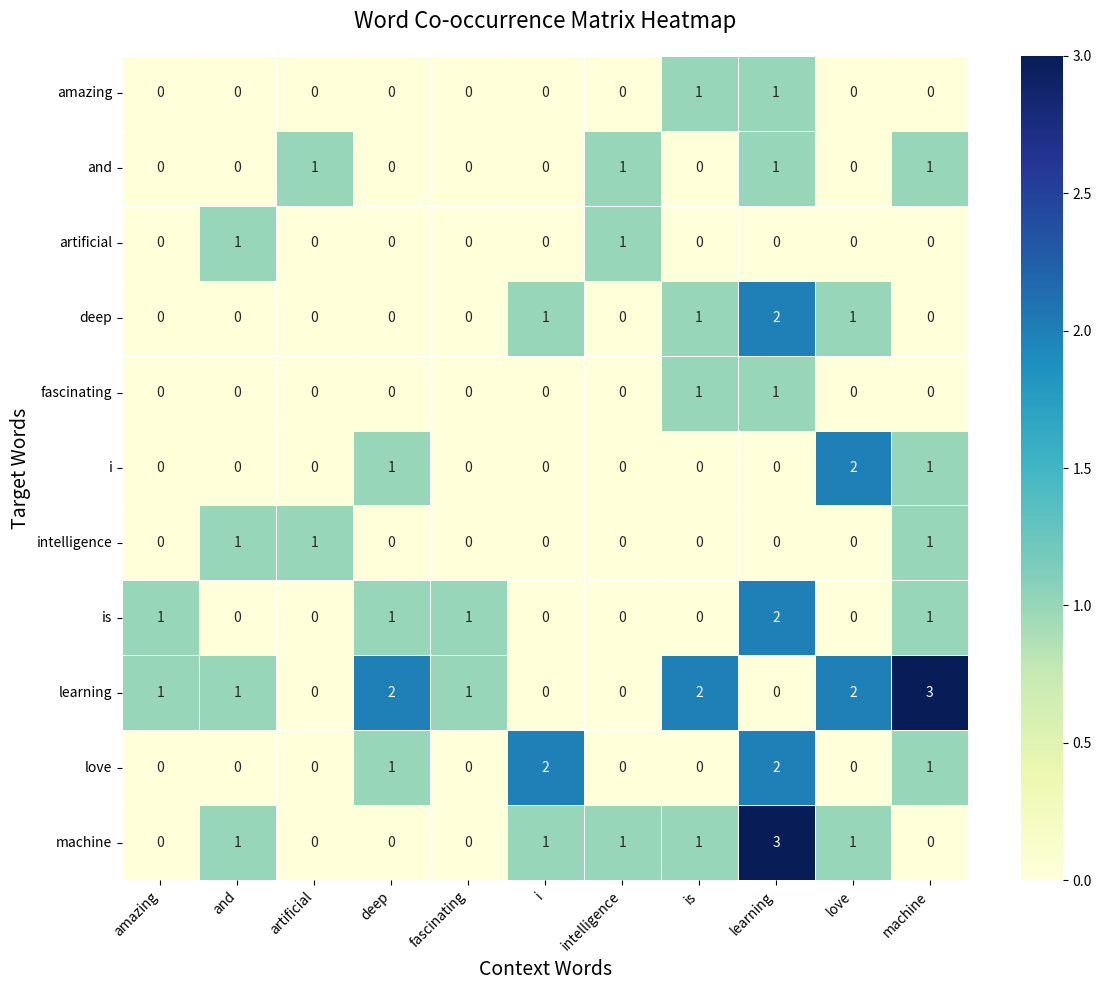

Generate this figure with matplotlib:
import numpy as np
import re
import matplotlib.pyplot as plt
import seaborn as sns
from typing import List, Tuple, Dict

def preprocess_text(text: str) -> List[str]:
    """
    Clean and tokenize text.
    
    Args:
        text (str): Input text string
    Returns:
        List[str]: List of cleaned and tokenized words
    """
    if not isinstance(text, str):
        raise TypeError("Input must be a string")
    text = text.lower().strip()
    text = re.sub(r'[^\w\s]', '', text)
    return [word for word in text.split() if word]

def build_vocabulary(corpus: List[str]) -> Tuple[List[str], Dict[str, int]]:
    """
    Build vocabulary from tokenized corpus.
    
    Args:
        corpus (List[str]): List of sentences
    Returns:
        Tuple[List[str], Dict[str, int]]: Vocabulary list and word-to-index mapping
    """
    if not corpus:
        raise ValueError("Corpus cannot be empty")
    vocab = sorted(list(set(
        word for sentence in corpus
        for word in preprocess_text(sentence)
    )))
    if not vocab:
        raise ValueError("No valid words found in corpus")
    word2idx = {word: idx for idx, word in enumerate(vocab)}
    return vocab, word2idx

def create_cooccurrence_matrix(corpus: List[str], window_size: int = 2) -> Tuple[np.ndarray, List[str]]:
    """
    Create co-occurrence matrix from corpus.
    
    Args:
        corpus (List[str]): List of sentences
        window_size (int): Size of context window
    Returns:
        Tuple[np.ndarray, List[str]]: Co-occurrence matrix and vocabulary
    """
    if window_size < 1:
        raise ValueError("Window size must be positive")
    try:
        tokenized_corpus = [preprocess_text(sentence) for sentence in corpus]
        vocab, word2idx = build_vocabulary(corpus)
        matrix_size = len(vocab)
        cooccurrence_matrix = np.zeros((matrix_size, matrix_size), dtype=np.float32)

        for sentence in tokenized_corpus:
            for i, target_word in enumerate(sentence):
                start = max(0, i - window_size)
                end = min(len(sentence), i + window_size + 1)
                for j in range(start, end):
                    if i != j and j < len(sentence):  # Added bounds check
                        context_word = sentence[j]
                        target_idx = word2idx[target_word]
                        context_idx = word2idx[context_word]
                        cooccurrence_matrix[target_idx][context_idx] += 1.0

        return cooccurrence_matrix, vocab

    except Exception as e:
        raise RuntimeError(f"Error creating co-occurrence matrix: {str(e)}")

def plot_heatmap(matrix: np.ndarray, vocab: List[str], save_path: str = None) -> None:
    """
    Plot the co-occurrence matrix as a heatmap.
    
    Args:
        matrix (np.ndarray): Co-occurrence matrix
        vocab (List[str]): Vocabulary list
        save_path (str, optional): Path to save the plot
    """
    plt.figure(figsize=(12, 10))
    sns.heatmap(matrix, 
                xticklabels=vocab, 
                yticklabels=vocab, 
                cmap="YlGnBu", 
                annot=True, 
                fmt=".0f", 
                linewidths=0.5)
    plt.title("Word Co-occurrence Matrix Heatmap", fontsize=16, pad=20)
    plt.xlabel("Context Words", fontsize=14)
    plt.ylabel("Target Words", fontsize=14)
    plt.xticks(rotation=45, ha='right')
    plt.yticks(rotation=0)
    plt.tight_layout()
    
    if save_path:
        plt.savefig(save_path, dpi=300, bbox_inches='tight')
    plt.show()

def print_statistics(matrix: np.ndarray, vocab: List[str]) -> None:
    """
    Print statistical information about the co-occurrence matrix.
    
    Args:
        matrix (np.ndarray): Co-occurrence matrix
        vocab (List[str]): Vocabulary list
    """
    print("\nMatrix Statistics:")
    print(f"Total word pairs: {np.sum(matrix):.0f}")
    print(f"Unique words: {len(vocab)}")
    print(f"Most frequent co-occurring words:")
    
    # Get top 5 co-occurrences
    flat_indices = np.argsort(matrix.flatten())[-5:]
    row_indices, col_indices = np.unravel_index(flat_indices, matrix.shape)
    
    for i, j in zip(row_indices, col_indices):
        print(f"  {vocab[i]} - {vocab[j]}: {matrix[i, j]:.0f}")

def main():
    """Main function to demonstrate co-occurrence matrix creation and visualization."""
    try:
        corpus = [
            "I love machine learning",
            "I love deep learning",
            "machine learning is fascinating",
            "deep learning is amazing",
            "artificial intelligence and machine learning"
        ]

        print("Processing corpus...")
        cooccurrence_matrix, vocabulary = create_cooccurrence_matrix(corpus, window_size=2)

        print("\nVocabulary:")
        print(vocabulary)

        # Print statistical information
        print_statistics(cooccurrence_matrix, vocabulary)

        # Plot and save the heatmap
        plot_heatmap(cooccurrence_matrix, vocabulary, save_path="cooccurrence_heatmap.png")

    except Exception as e:
        print(f"Error in main: {str(e)}")

if __name__ == "__main__":
    main() 
